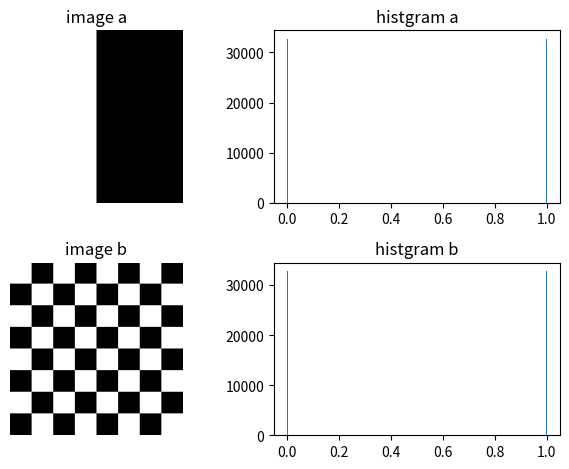

Generate this figure with matplotlib: (Note: this script raises an exception after producing the figure.)
import numpy as np
import matplotlib.pyplot as plt

img_a_lt = np.ones((256, 128))
img_a_rt = np.zeros((256, 128))
img_a = np.concatenate((img_a_lt, img_a_rt), axis=1)
img_a = img_a.astype(np.uint8)

img_b_white = np.ones((32, 32))
img_b_black = np.zeros((32, 32))
img_b_piece = np.concatenate(
    (np.concatenate((img_b_white, img_b_black), axis=1), np.concatenate((img_b_black, img_b_white), axis=1)), axis=0)
img_b = np.tile(img_b_piece, (4, 4))
img_b = img_b.astype(np.uint8)

plt.subplot(221), plt.imshow(img_a, cmap='gray'), plt.title('image a'), plt.axis('off')
plt.subplot(222), plt.hist(img_a.ravel(), bins=256), plt.title('histgram a')
plt.subplot(223), plt.imshow(img_b, cmap='gray'), plt.title('image b'), plt.axis('off')
plt.subplot(224), plt.hist(img_b.ravel(), bins=256), plt.title('histgram b')
plt.tight_layout()
plt.savefig('../images/ansfig_A2-Programming.1.png')
plt.show()
